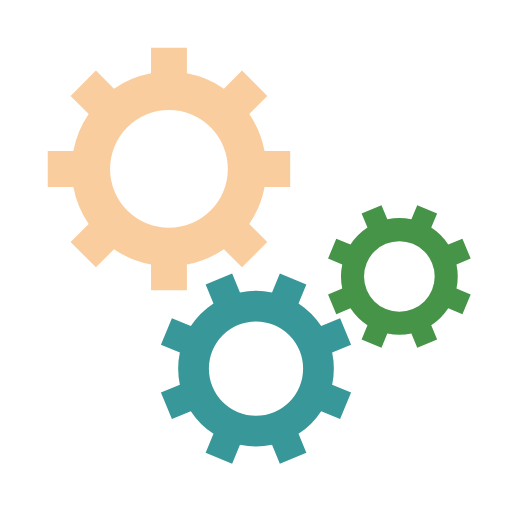
t = 0.00 s
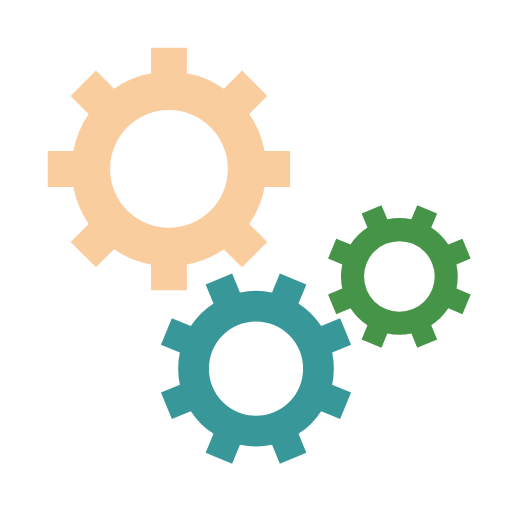
t = 0.25 s
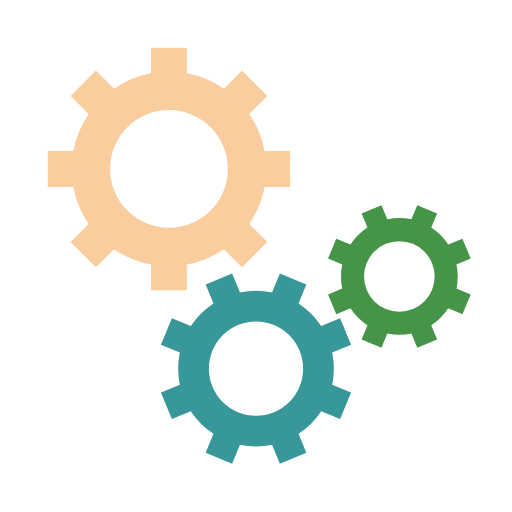
t = 0.50 s
t = 0.75 s: frame unchanged from t = 0.25 s, image omitted

The animated SVG that drew these frames (rendered in a browser with its animation timeline set to each time). Animation: 3 SMIL elements (animateTransform=3); one cycle of 1.00 s, repeats indefinitely.

<svg class="lds-gear-set" width="200px"  height="200px"  xmlns="http://www.w3.org/2000/svg" xmlns:xlink="http://www.w3.org/1999/xlink" viewBox="0 0 100 100" preserveAspectRatio="xMidYMid" style="background: none;"><g transform="translate(50 50)"> <g transform="translate(-17 -17) scale(0.5)"> <g transform="rotate(324.974)">
<animateTransform attributeName="transform" type="rotate" values="0;360" keyTimes="0;1" dur="1s" begin="0s" repeatCount="indefinite"></animateTransform><path d="M37.3496987939662 -7 L47.3496987939662 -7 L47.3496987939662 7 L37.3496987939662 7 A38 38 0 0 1 31.359972760794346 21.46047782418268 L31.359972760794346 21.46047782418268 L38.431040572659825 28.531545636048154 L28.531545636048154 38.431040572659825 L21.46047782418268 31.359972760794346 A38 38 0 0 1 7.0000000000000036 37.3496987939662 L7.0000000000000036 37.3496987939662 L7.000000000000004 47.3496987939662 L-6.999999999999999 47.3496987939662 L-7 37.3496987939662 A38 38 0 0 1 -21.46047782418268 31.35997276079435 L-21.46047782418268 31.35997276079435 L-28.531545636048154 38.431040572659825 L-38.43104057265982 28.531545636048158 L-31.359972760794346 21.460477824182682 A38 38 0 0 1 -37.3496987939662 7.000000000000007 L-37.3496987939662 7.000000000000007 L-47.3496987939662 7.000000000000008 L-47.3496987939662 -6.9999999999999964 L-37.3496987939662 -6.999999999999997 A38 38 0 0 1 -31.35997276079435 -21.460477824182675 L-31.35997276079435 -21.460477824182675 L-38.431040572659825 -28.531545636048147 L-28.53154563604818 -38.4310405726598 L-21.4604778241827 -31.35997276079433 A38 38 0 0 1 -6.999999999999992 -37.3496987939662 L-6.999999999999992 -37.3496987939662 L-6.999999999999994 -47.3496987939662 L6.999999999999977 -47.3496987939662 L6.999999999999979 -37.3496987939662 A38 38 0 0 1 21.460477824182686 -31.359972760794342 L21.460477824182686 -31.359972760794342 L28.531545636048158 -38.43104057265982 L38.4310405726598 -28.53154563604818 L31.35997276079433 -21.4604778241827 A38 38 0 0 1 37.3496987939662 -6.999999999999995 M0 -23A23 23 0 1 0 0 23 A23 23 0 1 0 0 -23" fill="#facd9e"></path></g></g> <g transform="translate(0 22) scale(0.4)"> <g transform="rotate(12.5263)">
<animateTransform attributeName="transform" type="rotate" values="360;0" keyTimes="0;1" dur="1s" begin="-0.0625s" repeatCount="indefinite"></animateTransform><path d="M37.3496987939662 -7 L47.3496987939662 -7 L47.3496987939662 7 L37.3496987939662 7 A38 38 0 0 1 31.359972760794346 21.46047782418268 L31.359972760794346 21.46047782418268 L38.431040572659825 28.531545636048154 L28.531545636048154 38.431040572659825 L21.46047782418268 31.359972760794346 A38 38 0 0 1 7.0000000000000036 37.3496987939662 L7.0000000000000036 37.3496987939662 L7.000000000000004 47.3496987939662 L-6.999999999999999 47.3496987939662 L-7 37.3496987939662 A38 38 0 0 1 -21.46047782418268 31.35997276079435 L-21.46047782418268 31.35997276079435 L-28.531545636048154 38.431040572659825 L-38.43104057265982 28.531545636048158 L-31.359972760794346 21.460477824182682 A38 38 0 0 1 -37.3496987939662 7.000000000000007 L-37.3496987939662 7.000000000000007 L-47.3496987939662 7.000000000000008 L-47.3496987939662 -6.9999999999999964 L-37.3496987939662 -6.999999999999997 A38 38 0 0 1 -31.35997276079435 -21.460477824182675 L-31.35997276079435 -21.460477824182675 L-38.431040572659825 -28.531545636048147 L-28.53154563604818 -38.4310405726598 L-21.4604778241827 -31.35997276079433 A38 38 0 0 1 -6.999999999999992 -37.3496987939662 L-6.999999999999992 -37.3496987939662 L-6.999999999999994 -47.3496987939662 L6.999999999999977 -47.3496987939662 L6.999999999999979 -37.3496987939662 A38 38 0 0 1 21.460477824182686 -31.359972760794342 L21.460477824182686 -31.359972760794342 L28.531545636048158 -38.43104057265982 L38.4310405726598 -28.53154563604818 L31.35997276079433 -21.4604778241827 A38 38 0 0 1 37.3496987939662 -6.999999999999995 M0 -23A23 23 0 1 0 0 23 A23 23 0 1 0 0 -23" fill="#389798"></path></g></g> <g transform="translate(28 4) scale(0.3)"> <g transform="rotate(347.474)">
<animateTransform attributeName="transform" type="rotate" values="0;360" keyTimes="0;1" dur="1s" begin="-0.0625s" repeatCount="indefinite"></animateTransform><path d="M37.3496987939662 -7 L47.3496987939662 -7 L47.3496987939662 7 L37.3496987939662 7 A38 38 0 0 1 31.359972760794346 21.46047782418268 L31.359972760794346 21.46047782418268 L38.431040572659825 28.531545636048154 L28.531545636048154 38.431040572659825 L21.46047782418268 31.359972760794346 A38 38 0 0 1 7.0000000000000036 37.3496987939662 L7.0000000000000036 37.3496987939662 L7.000000000000004 47.3496987939662 L-6.999999999999999 47.3496987939662 L-7 37.3496987939662 A38 38 0 0 1 -21.46047782418268 31.35997276079435 L-21.46047782418268 31.35997276079435 L-28.531545636048154 38.431040572659825 L-38.43104057265982 28.531545636048158 L-31.359972760794346 21.460477824182682 A38 38 0 0 1 -37.3496987939662 7.000000000000007 L-37.3496987939662 7.000000000000007 L-47.3496987939662 7.000000000000008 L-47.3496987939662 -6.9999999999999964 L-37.3496987939662 -6.999999999999997 A38 38 0 0 1 -31.35997276079435 -21.460477824182675 L-31.35997276079435 -21.460477824182675 L-38.431040572659825 -28.531545636048147 L-28.53154563604818 -38.4310405726598 L-21.4604778241827 -31.35997276079433 A38 38 0 0 1 -6.999999999999992 -37.3496987939662 L-6.999999999999992 -37.3496987939662 L-6.999999999999994 -47.3496987939662 L6.999999999999977 -47.3496987939662 L6.999999999999979 -37.3496987939662 A38 38 0 0 1 21.460477824182686 -31.359972760794342 L21.460477824182686 -31.359972760794342 L28.531545636048158 -38.43104057265982 L38.4310405726598 -28.53154563604818 L31.35997276079433 -21.4604778241827 A38 38 0 0 1 37.3496987939662 -6.999999999999995 M0 -23A23 23 0 1 0 0 23 A23 23 0 1 0 0 -23" fill="#459448"></path></g></g></g></svg>
